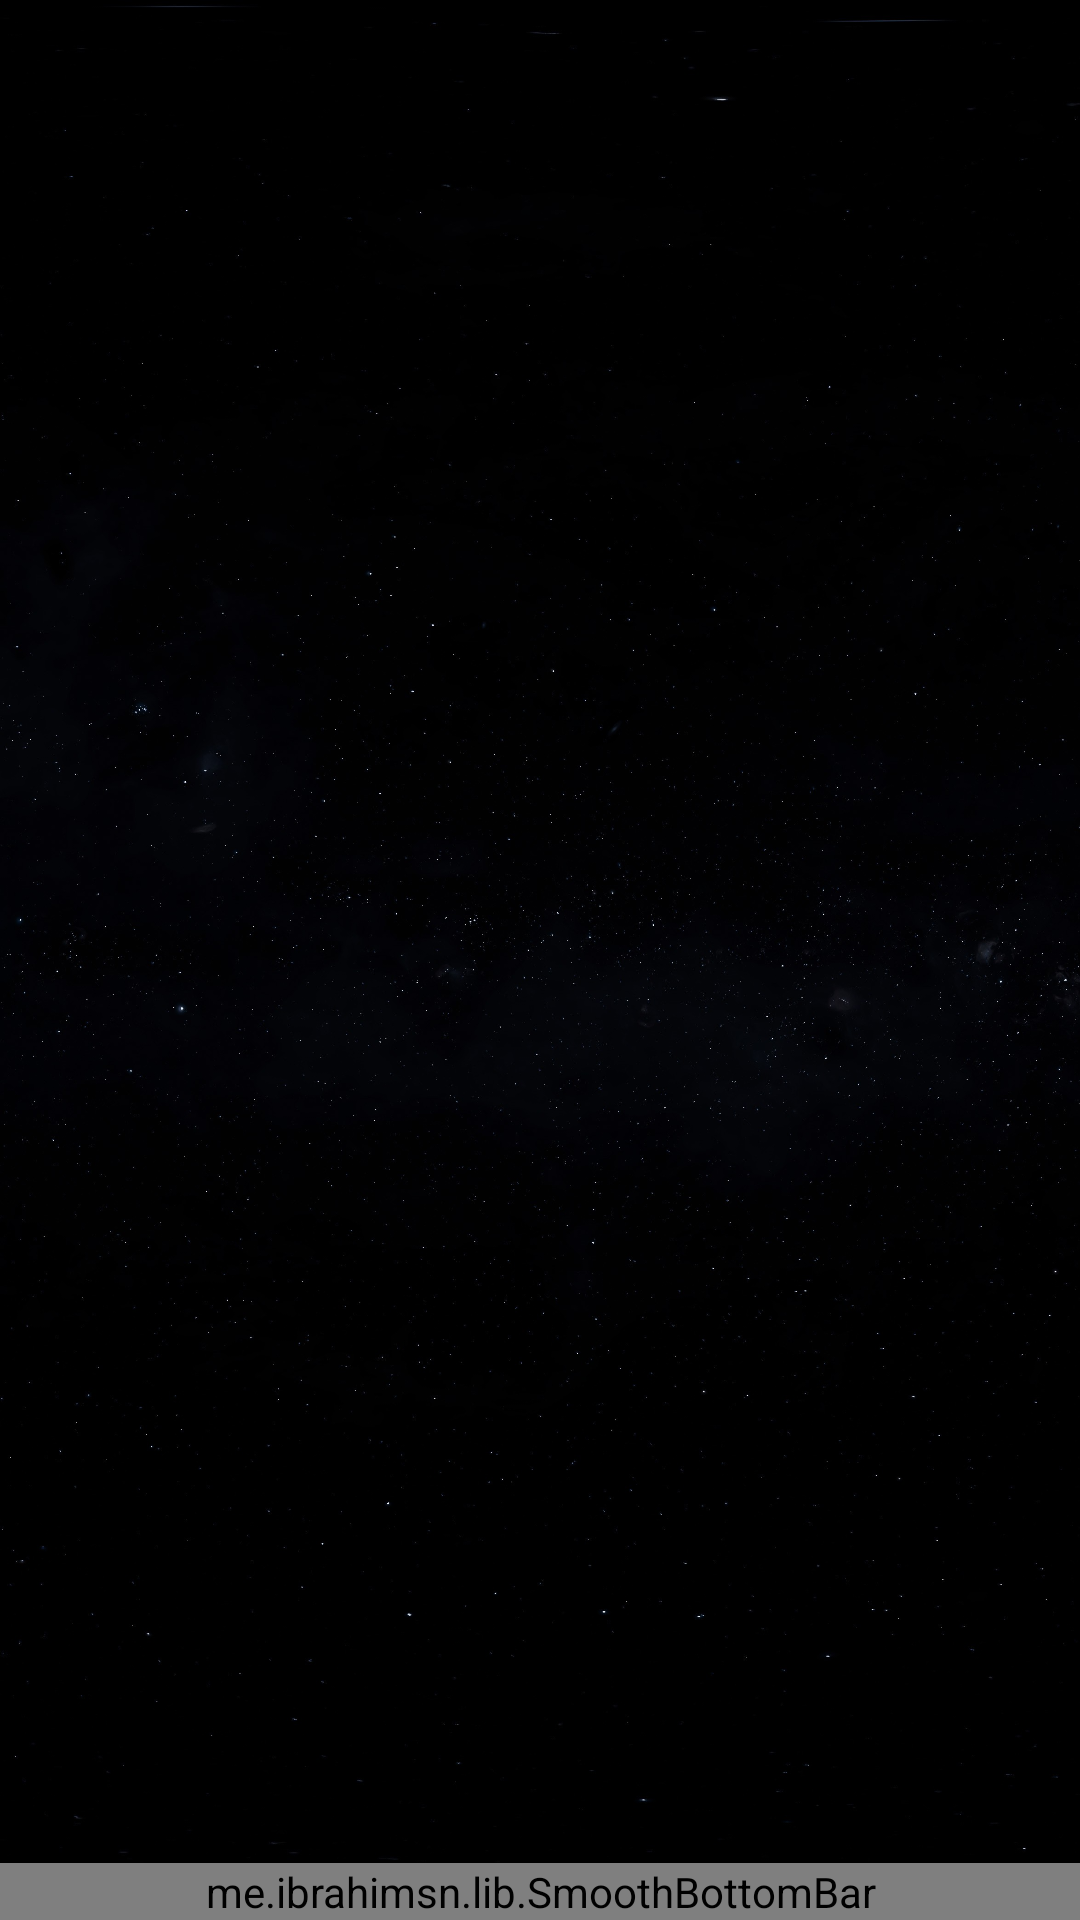

This screen was rendered from an Android layout file. Write that file and the resources it references.
<!-- AndroidManifest.xml: application theme Theme.Space -->
<!-- res/layout/activity_social.xml -->
<?xml version="1.0" encoding="utf-8"?>
<androidx.constraintlayout.widget.ConstraintLayout xmlns:android="http://schemas.android.com/apk/res/android"
    xmlns:app="http://schemas.android.com/apk/res-auto"
    xmlns:tools="http://schemas.android.com/tools"
    android:id="@+id/main"
    android:background = "@drawable/k_stars_milky_way"
    android:layout_width="match_parent"
    android:layout_height="match_parent"
    tools:context=".social">

    <FrameLayout
        android:id="@+id/container"
        android:layout_width="match_parent"
        android:layout_height="0dp"
        app:layout_constraintTop_toTopOf="parent"
        app:layout_constraintBottom_toTopOf="@+id/bottomBar" />

    <me.ibrahimsn.lib.SmoothBottomBar
        android:id="@+id/bottomBar"
        android:layout_width="match_parent"
        android:layout_marginStart="@dimen/_6sdp"
        android:layout_marginEnd="@dimen/_6sdp"
        android:layout_height="@dimen/_50sdp"
        app:indicatorColor="@color/light_black"
        app:indicatorRadius="@dimen/_4sdp"
        app:backgroundColor="#00000000"
        app:layout_constraintBottom_toBottomOf="parent"
        app:layout_constraintEnd_toEndOf="parent"
        app:layout_constraintStart_toStartOf="parent"
        app:menu="@menu/menu_bottom" />


</androidx.constraintlayout.widget.ConstraintLayout>
<!-- resources referenced by this layout -->
<resources>
  <color name="light_black">#121212</color>
  <!-- drawable k_stars_milky_way: jpg bitmap (drawable, 366784 bytes) -->
  <style name="Theme.Space" parent="Base.Theme.Space" />
  <style name="Base.Theme.Space" parent="Theme.Material3.DayNight.NoActionBar">
          
          <item name="colorPrimary">@color/black</item>
      </style>
  <color name="black">#FF000000</color>
</resources>
